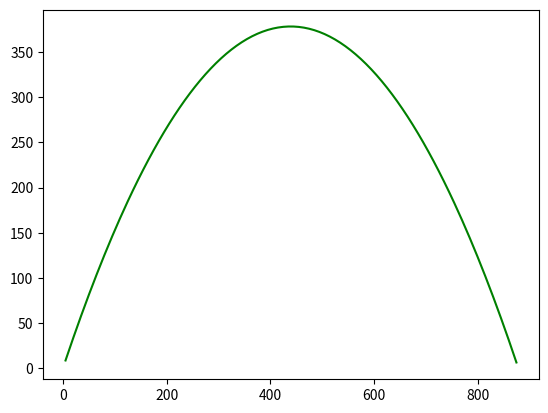

Source code (Python):
import numpy as np
import math
import matplotlib.pyplot as plt

v_0 = 100 
ang = math.radians(60)
vx_0 = v_0 * math.cos(ang)
vy_0 = v_0 * math.sin(ang)
ay = -9.8
y0 = 0
x0 = 0

n = 1000
pos_x = np.zeros(n)
pos_y = np.zeros(n)

t = 0
t_max = 100
dt = (t_max - t) / n 

vy = vy_0
x = x0
y = y0 

i = 0
while t < t_max and y >= 0 :
    vy = vy + ay * dt
    y = y + vy * dt
    x = x + vx_0 * dt

    pos_x[i] = x
    pos_y[i] = y

    t += dt
    i += 1

print (pos_x[:i], pos_y[:i])
plt.plot(pos_x[:i-1], pos_y[:i-1], "g-")
plt.show()
 
